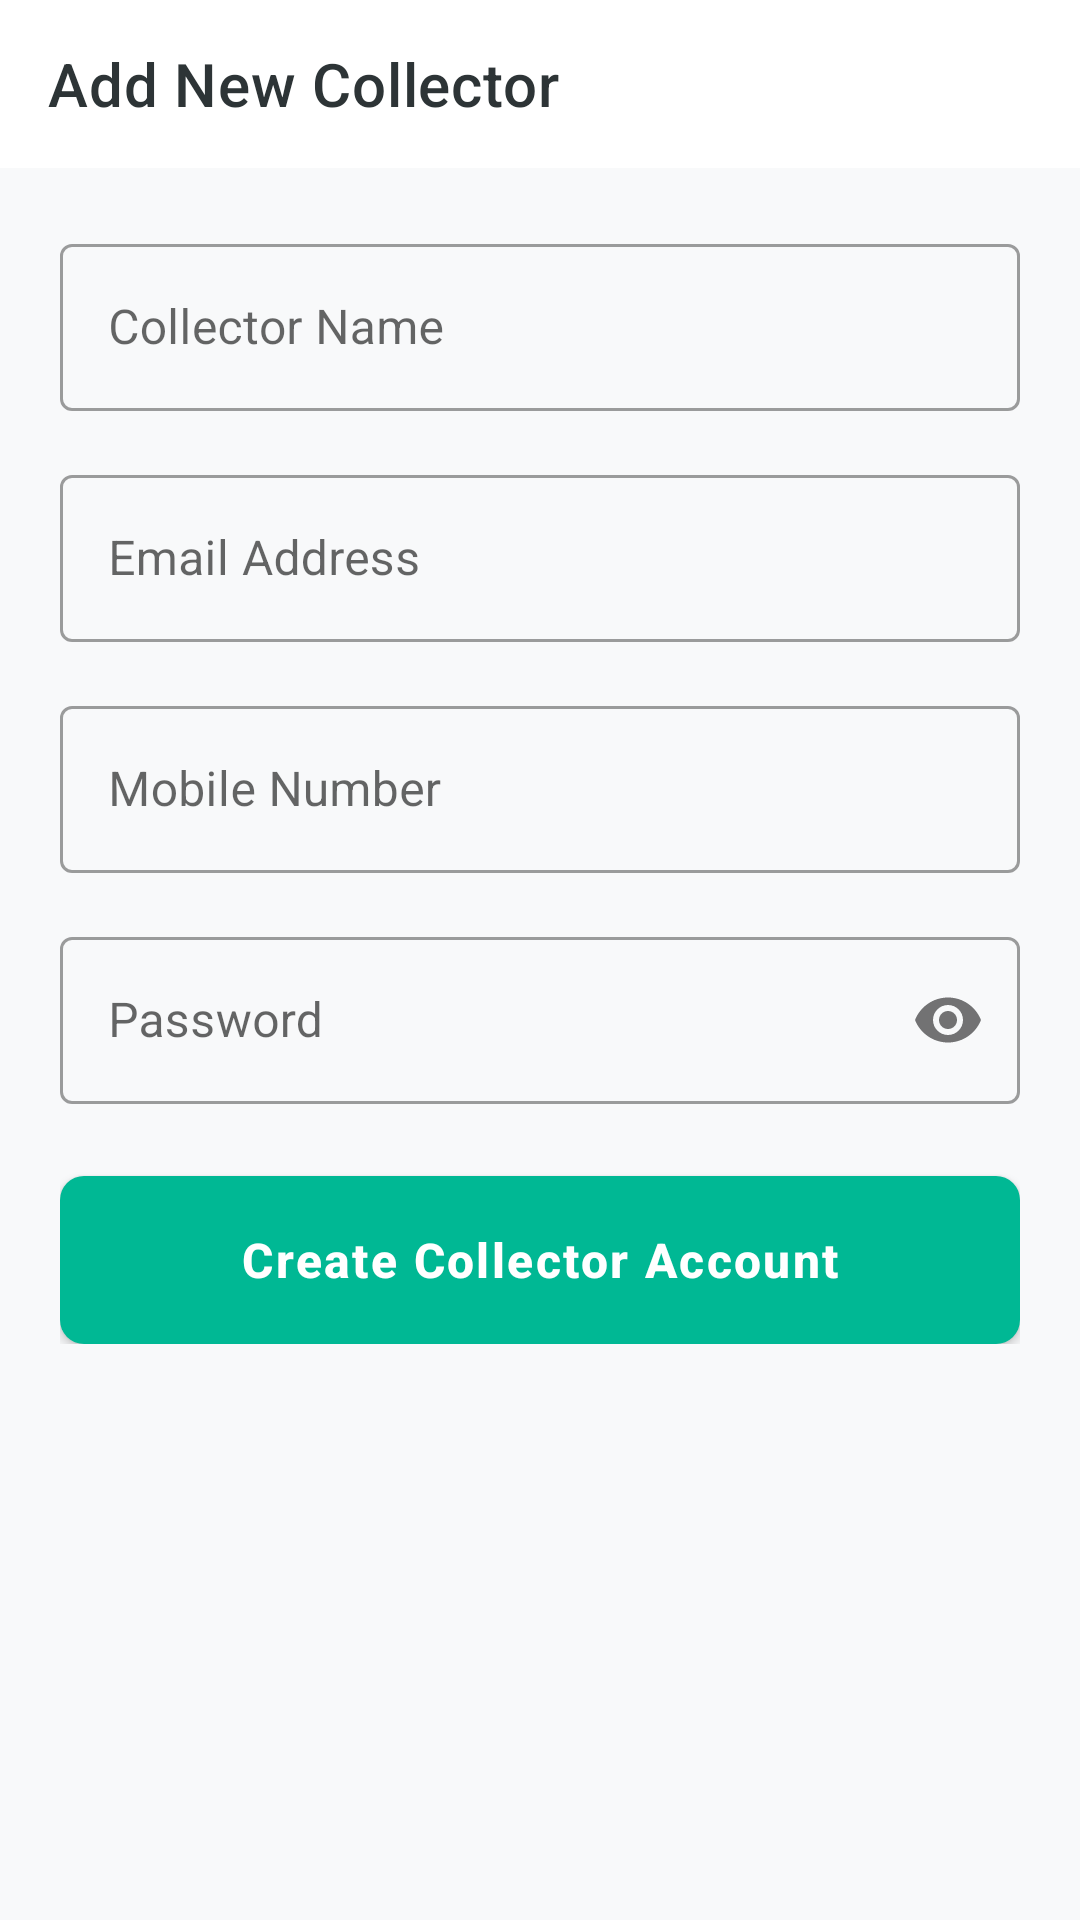

This screen was rendered from an Android layout file. Write that file and the resources it references.
<!-- AndroidManifest.xml: application theme Theme.EcoWaste -->
<!-- res/layout/activity_add_collector.xml -->
<?xml version="1.0" encoding="utf-8"?>
<LinearLayout xmlns:android="http://schemas.android.com/apk/res/android"
    xmlns:app="http://schemas.android.com/apk/res-auto"
    android:layout_width="match_parent"
    android:layout_height="match_parent"
    android:orientation="vertical"
    android:background="@color/background">

    <com.google.android.material.appbar.MaterialToolbar
        android:id="@+id/toolbar"
        android:layout_width="match_parent"
        android:layout_height="?attr/actionBarSize"
        android:background="@color/white"
        app:title="Add New Collector"
        app:navigationIcon="@drawable/ic_back"
        app:titleTextColor="@color/text_primary" />

    <ScrollView
        android:layout_width="match_parent"
        android:layout_height="match_parent">

        <LinearLayout
            android:layout_width="match_parent"
            android:layout_height="wrap_content"
            android:orientation="vertical"
            android:padding="20dp">

            <com.google.android.material.textfield.TextInputLayout
                android:layout_width="match_parent"
                android:layout_height="wrap_content"
                android:hint="Collector Name"
                style="@style/Widget.MaterialComponents.TextInputLayout.OutlinedBox"
                android:layout_marginBottom="16dp">

                <com.google.android.material.textfield.TextInputEditText
                    android:id="@+id/etName"
                    android:layout_width="match_parent"
                    android:layout_height="wrap_content"
                    android:inputType="textPersonName" />

            </com.google.android.material.textfield.TextInputLayout>

            <com.google.android.material.textfield.TextInputLayout
                android:layout_width="match_parent"
                android:layout_height="wrap_content"
                android:hint="Email Address"
                style="@style/Widget.MaterialComponents.TextInputLayout.OutlinedBox"
                android:layout_marginBottom="16dp">

                <com.google.android.material.textfield.TextInputEditText
                    android:id="@+id/etEmail"
                    android:layout_width="match_parent"
                    android:layout_height="wrap_content"
                    android:inputType="textEmailAddress" />

            </com.google.android.material.textfield.TextInputLayout>

            <com.google.android.material.textfield.TextInputLayout
                android:layout_width="match_parent"
                android:layout_height="wrap_content"
                android:hint="Mobile Number"
                style="@style/Widget.MaterialComponents.TextInputLayout.OutlinedBox"
                android:layout_marginBottom="16dp">

                <com.google.android.material.textfield.TextInputEditText
                    android:id="@+id/etPhone"
                    android:layout_width="match_parent"
                    android:layout_height="wrap_content"
                    android:inputType="phone" />

            </com.google.android.material.textfield.TextInputLayout>

            <com.google.android.material.textfield.TextInputLayout
                android:layout_width="match_parent"
                android:layout_height="wrap_content"
                android:hint="Password"
                app:passwordToggleEnabled="true"
                style="@style/Widget.MaterialComponents.TextInputLayout.OutlinedBox"
                android:layout_marginBottom="24dp">

                <com.google.android.material.textfield.TextInputEditText
                    android:id="@+id/etPassword"
                    android:layout_width="match_parent"
                    android:layout_height="wrap_content"
                    android:inputType="textPassword" />

            </com.google.android.material.textfield.TextInputLayout>

            <com.google.android.material.button.MaterialButton
                android:id="@+id/btnAddCollector"
                android:layout_width="match_parent"
                android:layout_height="56dp"
                android:text="Create Collector Account"
                android:textAllCaps="false"
                android:textSize="16sp"
                app:cornerRadius="8dp" />

        </LinearLayout>
    </ScrollView>
</LinearLayout>
<!-- resources referenced by this layout -->
<resources>
  <color name="background">#F8F9FA</color>
  <color name="text_primary">#2D3436</color>
  <color name="white">#FFFFFF</color>
  <style name="Theme.EcoWaste" parent="Theme.MaterialComponents.Light.NoActionBar">
          
          <item name="colorPrimary">@color/primary</item>
          <item name="colorPrimaryVariant">@color/primary_dark</item>
          <item name="colorOnPrimary">@color/white</item>
          <item name="colorSecondary">@color/secondary</item>
          <item name="colorSecondaryVariant">@color/secondary_dark</item>
          <item name="colorOnSecondary">@color/white</item>
          <item name="colorAccent">@color/accent</item>
          <item name="android:windowBackground">@color/background</item>
          <item name="android:statusBarColor">@color/primary_dark</item>
          <item name="android:navigationBarColor">@color/white</item>
  
          
          <item name="materialButtonStyle">@style/Widget.App.Button</item>
          <item name="materialCardViewStyle">@style/Widget.App.CardView</item>
      </style>
  <color name="primary">#00B894</color>
  <color name="primary_dark">#006266</color>
  <color name="secondary">#0984E3</color>
  <color name="secondary_dark">#0652DD</color>
  <color name="accent">#F1C40F</color>
  <style name="Widget.App.Button" parent="Widget.MaterialComponents.Button">
          <item name="cornerRadius">12dp</item>
          <item name="android:insetTop">0dp</item>
          <item name="android:insetBottom">0dp</item>
          <item name="android:paddingVertical">12dp</item>
          <item name="android:letterSpacing">0.05</item>
          <item name="android:textAllCaps">false</item>
          <item name="android:textStyle">bold</item>
      </style>
  <style name="Widget.App.CardView" parent="Widget.MaterialComponents.CardView">
          <item name="cardCornerRadius">20dp</item>
          <item name="cardElevation">4dp</item>
          <item name="strokeWidth">0dp</item>
          <item name="android:layout_margin">8dp</item>
      </style>
</resources>
